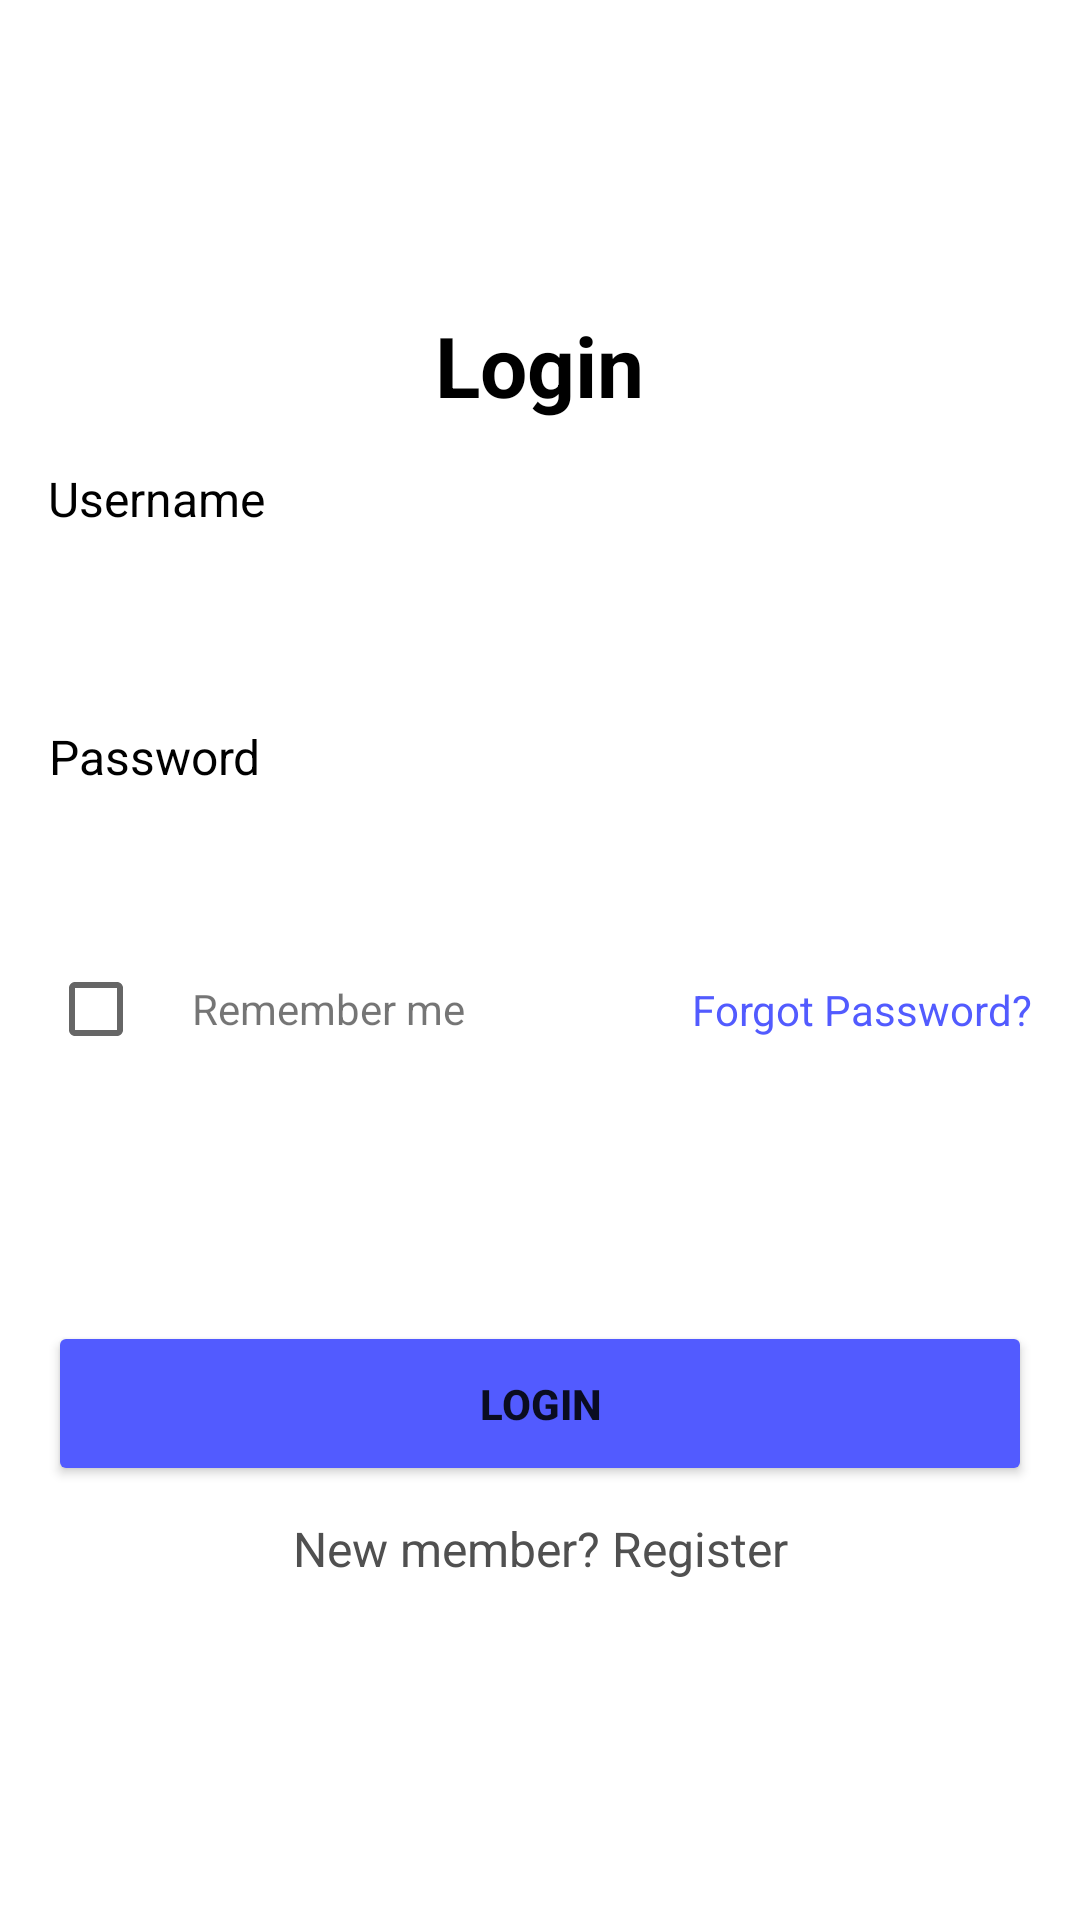

Reconstruct the res/layout file that produces this screen, plus the resources it refers to.
<!-- AndroidManifest.xml: application theme Theme.Intentapp -->
<!-- res/layout/activity_login.xml -->
<?xml version="1.0" encoding="utf-8"?>
<RelativeLayout xmlns:android="http://schemas.android.com/apk/res/android"
    xmlns:tools="http://schemas.android.com/tools"
    xmlns:app="http://schemas.android.com/apk/res-auto"
    android:layout_width="match_parent"
    android:layout_height="match_parent"
    android:padding="16dp"
    tools:context=".MainActivity"
    >
    <RelativeLayout
        android:layout_width="wrap_content"
        android:layout_height="wrap_content" android:layout_centerInParent="true">
        <TextView
            android:id="@+id/login_welcome_text"
            android:layout_width="wrap_content"
            android:layout_height="wrap_content"
            android:layout_centerHorizontal="true"
            android:text="Login"
            android:textColor="@color/black"
            android:textStyle="bold"
            android:textSize="28sp"/>
        <RelativeLayout
            android:id="@+id/username_layout"
            android:layout_marginTop="10dp"
            android:layout_width="match_parent"
            android:layout_height="wrap_content"
            android:layout_below="@+id/login_welcome_text"
            >
            <TextView
                android:id="@+id/username_log_label"
                android:layout_width="wrap_content"
                android:layout_height="wrap_content"
                android:layout_centerHorizontal="true"
                android:text="@string/username"
                android:layout_alignParentStart="true"
                android:textSize="16sp"
                android:layout_marginVertical="5dp"
                android:textAlignment="center"
                android:textColor="@color/black"
                />
            <EditText
                android:id="@+id/username_field"
                android:contentDescription="@string/enter_val"
                android:layout_width="match_parent"
                android:layout_height="wrap_content"
                android:inputType="textEmailAddress"
                android:autofillHints="emailAddress"
                android:layout_below="@+id/username_log_label"
                android:background="@drawable/input"
                android:paddingHorizontal="20dp"
                android:paddingVertical="10dp"
                tools:ignore="LabelFor" />
        </RelativeLayout>


        <RelativeLayout
            android:id="@+id/password_layout"
            android:layout_width="match_parent"
            android:layout_height="wrap_content"
            android:layout_below="@+id/username_layout"
            android:layout_marginTop="10dp"
            >
            <TextView
                android:id="@+id/password_log_label"
                android:layout_width="wrap_content"
                android:layout_height="wrap_content"
                android:layout_centerHorizontal="true"
                android:text="@string/password"
                android:layout_alignParentStart="true"
                android:textSize="16sp"
                android:layout_marginVertical="5dp"
                android:textAlignment="center"
                android:textColor="@color/black"
                />
            <EditText
                android:id="@+id/password_field"
                android:layout_width="match_parent"
                android:layout_height="wrap_content"
                android:inputType="textPassword"
                android:autofillHints="emailAddress"
                android:layout_below="@+id/password_log_label"
                android:background="@drawable/input"
                android:paddingHorizontal="20dp"
                android:paddingVertical="10dp"
                android:contentDescription="@string/enter_val"
                tools:ignore="LabelFor" />
        </RelativeLayout>
        <androidx.constraintlayout.widget.ConstraintLayout
            android:id="@+id/checkbox"
            android:layout_width="match_parent"
            android:layout_height="wrap_content"
            android:layout_below="@+id/password_layout"
            >
        <LinearLayout
            android:layout_width="match_parent"
            android:layout_height="wrap_content"
            app:layout_constraintStart_toStartOf="parent"
            android:layout_marginTop="10dp">
            <CheckBox
                android:layout_width="wrap_content"
                android:layout_height="wrap_content"/>
            <TextView
                android:layout_width="wrap_content"
                android:layout_height="wrap_content"
                android:text="Remember me"/>
            </LinearLayout>
            <TextView
                android:layout_width="wrap_content"
                android:layout_height="wrap_content"
                android:text="Forgot Password?"
                app:layout_constraintTop_toTopOf="parent"
                app:layout_constraintBottom_toBottomOf="parent"
                android:textColor="@color/blue"
                app:layout_constraintEnd_toEndOf="parent"/>
        </androidx.constraintlayout.widget.ConstraintLayout>

        <Button
            android:id="@+id/button_log"
            android:layout_below="@+id/checkbox"
            android:layout_width="match_parent"
            android:layout_height="55dp"
            android:text="Login"
            android:backgroundTint="@color/blue"
            android:textStyle="bold"
            app:cornerRadius="60dp"
            android:layout_marginTop="80dp"
            />
        <TextView
            android:id="@+id/logintoreg"
            android:layout_width="match_parent"
            android:layout_height="wrap_content"
            android:layout_centerHorizontal="true"
            android:layout_alignParentStart="true"
            android:textSize="16sp"
            android:layout_below="@+id/button_log"
            android:layout_marginVertical="10dp"
            android:textAlignment="center"
            android:textColor="@color/grey"
            android:text="New member? Register"
            />
    </RelativeLayout>
</RelativeLayout>
<!-- resources referenced by this layout -->
<resources>
  <color name="black">#FF000000</color>
  <color name="blue">#FF525BFF</color>
  <color name="grey">#505050</color>
  <string name="enter_val">Enter value</string>
  <string name="password">Password</string>
  <string name="username">Username</string>
  <style name="Theme.Intentapp" parent="Theme.MaterialComponents.DayNight.NoActionBar">
          
          <item name="colorPrimary">@color/purple_500</item>
          <item name="colorPrimaryVariant">@color/purple_700</item>
          <item name="colorOnPrimary">@color/white</item>
          
          <item name="colorSecondary">@color/teal_200</item>
          <item name="colorSecondaryVariant">@color/teal_700</item>
          <item name="colorOnSecondary">@color/black</item>
          
          <item name="android:statusBarColor">?attr/colorPrimaryVariant</item>
          
      </style>
  <color name="purple_500">#FF6200EE</color>
  <color name="purple_700">#FF3700B3</color>
  <color name="white">#FFFFFFFF</color>
  <color name="teal_200">#FF03DAC5</color>
  <color name="teal_700">#FF018786</color>
</resources>
